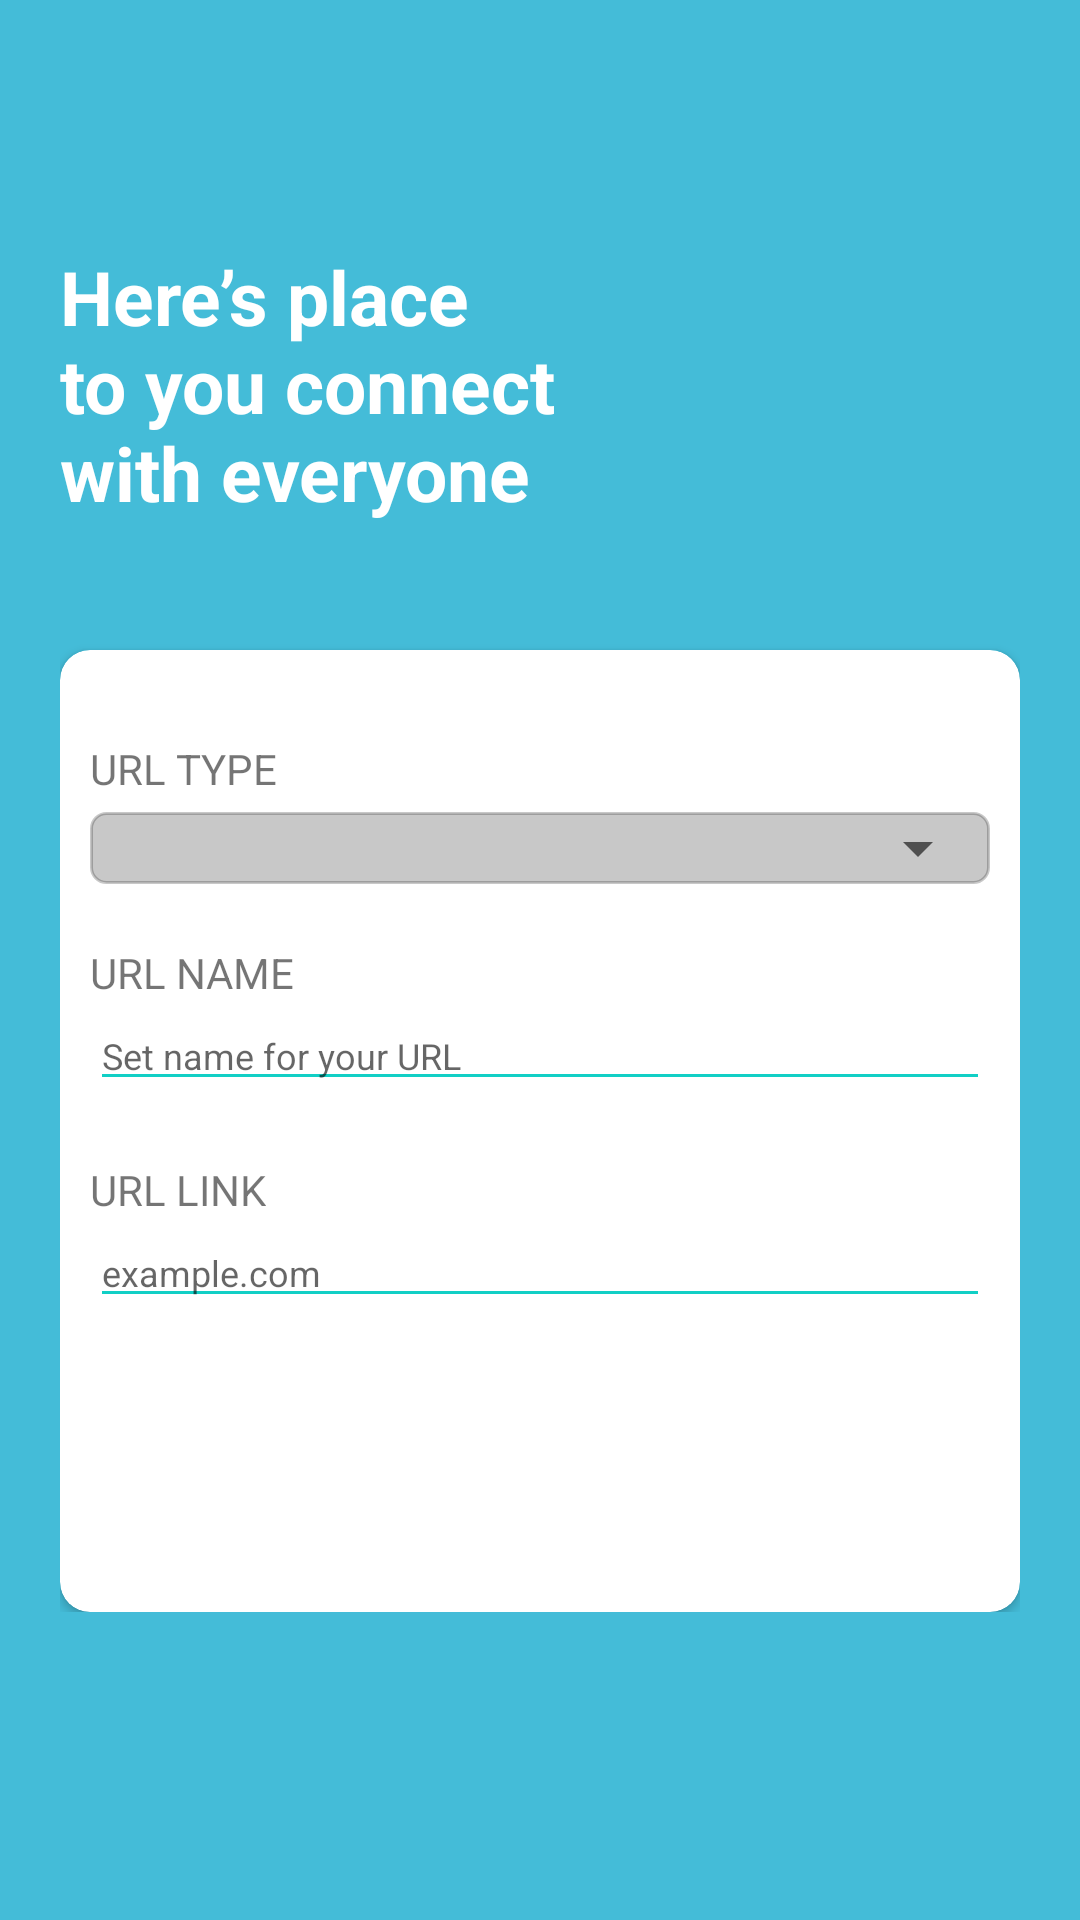

This screen was rendered from an Android layout file. Write that file and the resources it references.
<!-- AndroidManifest.xml: application theme AppTheme -->
<!-- res/layout/fragment_social.xml -->
<?xml version="1.0" encoding="utf-8"?>
<RelativeLayout xmlns:android="http://schemas.android.com/apk/res/android"
    xmlns:app="http://schemas.android.com/apk/res-auto"
    xmlns:tools="http://schemas.android.com/tools"
    android:layout_width="match_parent"
    android:layout_height="match_parent"
    android:layout_gravity="center"
    android:background="@color/lightBlueBackground"
    android:focusableInTouchMode="true"
    android:gravity="center"
    android:id="@+id/frmSocialNWeb"
    tools:context=".ui.social.SocialFragment">

    <ScrollView
        android:layout_width="match_parent"
        android:layout_height="match_parent"
        android:layout_alignParentTop="true">

        <LinearLayout
            android:layout_width="match_parent"
            android:layout_height="wrap_content"
            android:layout_marginTop="30dp"
            android:orientation="vertical"
            android:padding="20dp">

            <RelativeLayout
                android:layout_width="match_parent"
                android:layout_height="wrap_content">

                <TextView
                    style="@style/viewParent.headerText.NoMode"
                    android:layout_alignParentLeft="true"
                    android:layout_centerVertical="true"
                    android:text="@string/intro_header_social_web_text"
                    android:textColor="@color/whiteTextColor" />

                <ImageView
                    android:id="@+id/imgSocial"
                    android:background="@drawable/ic_login_hero"
                    android:layout_width="470px"
                    android:layout_height="470px"
                    android:layout_alignParentTop="true"
                    android:layout_alignParentRight="true" />
            </RelativeLayout>

            <androidx.cardview.widget.CardView
                android:layout_width="match_parent"
                android:layout_height="wrap_content"
                android:layout_marginTop="10dp"
                app:cardBackgroundColor="@color/whiteTextColor"
                app:cardCornerRadius="10dp">

                <LinearLayout
                    android:layout_width="match_parent"
                    android:layout_height="wrap_content"
                    android:layout_margin="10dp"
                    android:orientation="vertical">

                    
                    <LinearLayout
                        android:id="@+id/textInputBtnSpinner"
                        style="@style/parent"
                        android:orientation="vertical"
                        android:layout_marginTop="@dimen/loginViewsMargin">

                        <TextView
                            style="@style/viewParent"
                            android:layout_marginBottom="5dp"
                            android:text="@string/sp_url_type"/>

                        <RelativeLayout
                            android:layout_width="match_parent"
                            android:layout_height="wrap_content"
                            android:background="@drawable/rounded_corner"
                            android:backgroundTint="@color/cardview_shadow_start_color">

                            <Spinner
                                android:id="@+id/spUrlType"
                                android:layout_width="match_parent"
                                android:layout_height="wrap_content"
                                style="@style/Widget.AppCompat.DropDownItem.Spinner"
                                android:dropDownVerticalOffset="65dp" />
                        </RelativeLayout>
                    </LinearLayout>

                    
                    <LinearLayout
                        android:id="@+id/textInputUrlName"
                        style="@style/parent"
                        android:orientation="vertical"
                        android:layout_marginTop="@dimen/loginViewsMargin">

                        <TextView
                            android:id="@+id/txtUrlName"
                            style="@style/viewParent"
                            android:text="@string/txt_url_name"/>

                        <EditText
                            android:id="@+id/editUrlName"
                            style="@style/modifiedEditText"
                            android:hint="@string/ed_hint_url_name"
                            android:inputType="textPersonName"
                            android:maxLines="1" />
                    </LinearLayout>

                    
                    <LinearLayout
                        android:id="@+id/textInputUrlLink"
                        style="@style/parent"
                        android:orientation="vertical"
                        android:layout_marginTop="@dimen/loginViewsMargin">

                        <TextView
                            android:id="@+id/txtUrlLink"
                            style="@style/viewParent"
                            android:text="@string/txt_url_link"/>

                        <EditText
                            android:id="@+id/editUrlLink"
                            style="@style/modifiedEditText"
                            android:hint="@string/ed_hint_url_link"
                            android:maxLines="1" />
                    </LinearLayout>

                    <Button
                        android:id="@+id/btnSave_UpdateURL"
                        style="@style/updateButton"
                        android:layout_gravity="center_horizontal"
                        android:layout_marginTop="@dimen/loginViewsMargin"
                        android:layout_marginBottom="@dimen/loginViewsMargin"
                        android:text="@string/btn_add_URL" />
                </LinearLayout>
            </androidx.cardview.widget.CardView>
        </LinearLayout>
    </ScrollView>

    <ImageView
        android:layout_width="wrap_content"
        android:layout_height="wrap_content"
        android:layout_alignParentLeft="true"
        android:layout_alignParentBottom="true"
        android:layout_marginRight="11dp"
        android:layout_marginBottom="200dp"
        android:adjustViewBounds="false"
        android:id="@+id/backHomeClick"
        android:src="@drawable/ic_back_img" />

</RelativeLayout>
<!-- resources referenced by this layout -->
<resources>
  <color name="lightBlueBackground">#44bcd8</color>
  <color name="whiteTextColor">#fff</color>
  <dimen name="loginViewsMargin">20dp</dimen>
  <!-- drawable rounded_corner (drawable-hdpi) -->
  <?xml version="1.0" encoding="utf-8"?>
  <shape xmlns:android="http://schemas.android.com/apk/res/android"
      android:shape="rectangle"
      android:padding="10dp">
      <corners
          android:bottomRightRadius="5dp"
          android:bottomLeftRadius="5dp"
          android:topLeftRadius="5dp"
          android:topRightRadius="5dp" />
  
      <stroke android:width="1dp" android:color="@color/wallet_hint_foreground_holo_light" />
  </shape>
  <string name="btn_add_URL">Add New URL</string>
  <string name="ed_hint_url_link">example.com</string>
  <string name="ed_hint_url_name">Set name for your URL</string>
  <string name="intro_header_social_web_text">Here’s place \nto you connect \nwith everyone</string>
  <string name="sp_url_type">URL TYPE</string>
  <string name="txt_url_link">URL LINK</string>
  <string name="txt_url_name">URL NAME</string>
  <style name="modifiedEditText" parent="parent">
          <item name="android:textSize">@dimen/newsMoreTextSize</item>
          <item name="android:backgroundTint">@color/primaryTextColor</item>
      </style>
  <style name="parent">
          <item name="android:layout_width">match_parent</item>
          <item name="android:layout_height">wrap_content</item>
      </style>
  <style name="updateButton" parent="viewParent">
          <item name="android:background">@drawable/button_background_blue</item>
          <item name="android:textColor">@color/whiteTextColor</item>
          <item name="android:textStyle">bold</item>
      </style>
  <style name="viewParent">
          <item name="android:layout_width">wrap_content</item>
          <item name="android:layout_height">wrap_content</item>
      </style>
  <style name="viewParent.headerText.NoMode">
          <item name="android:textColor">@color/darkTextColor</item>
      </style>
  <style name="AppTheme" parent="Theme.AppCompat.Light.DarkActionBar">
          <item name="colorPrimary">@color/colorPrimary</item>
          <item name="colorPrimaryDark">@color/colorPrimaryDark</item>
          <item name="colorAccent">@color/colorAccent</item>
      </style>
  <dimen name="newsMoreTextSize">12sp</dimen>
  <color name="primaryTextColor">#11CFC5</color>
  <color name="darkTextColor">#020000</color>
  <color name="colorPrimary">#FFFFFF</color>
  <color name="colorPrimaryDark">#000</color>
  <color name="colorAccent">#11CFC5</color>
</resources>
